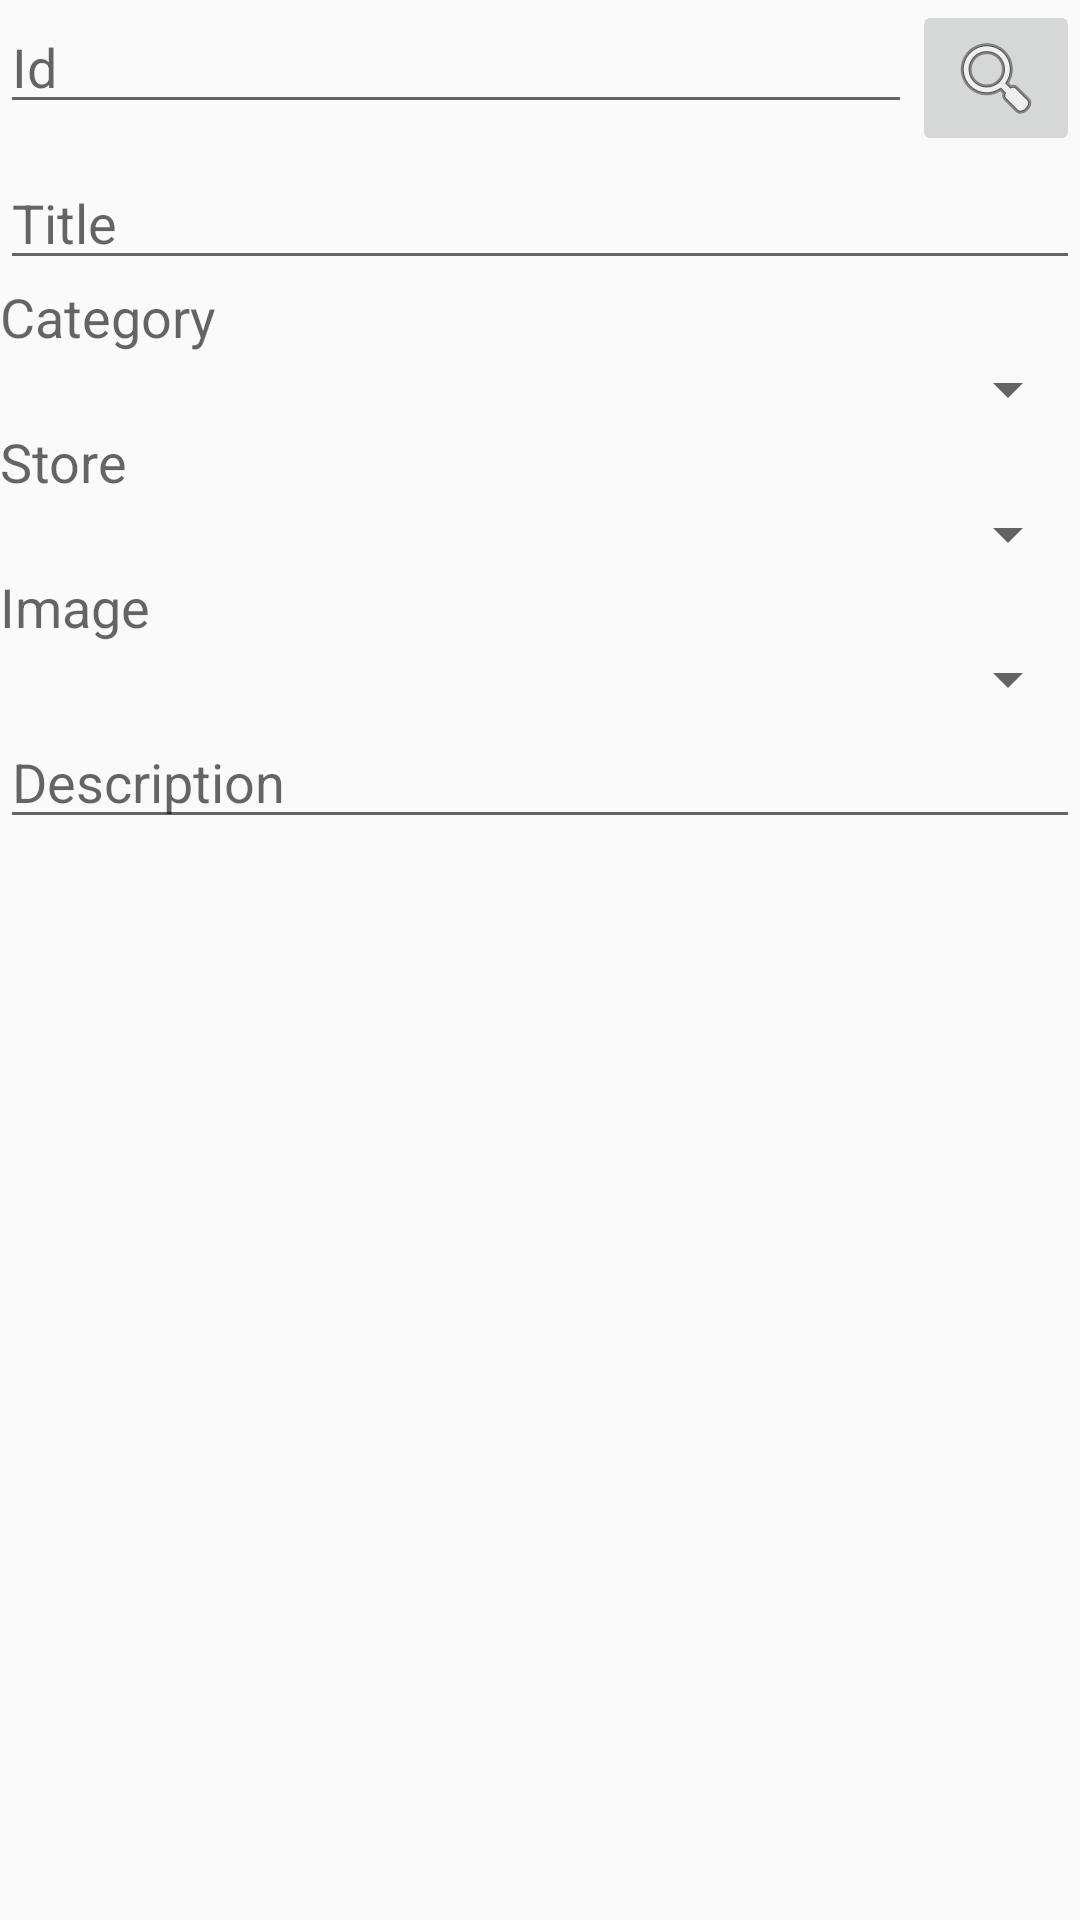

Android layout source for this screen:
<!-- AndroidManifest.xml: application theme AppTheme -->
<!-- res/layout/activity_product.xml -->
<?xml version="1.0" encoding="utf-8"?>
<LinearLayout xmlns:android="http://schemas.android.com/apk/res/android"
    xmlns:tools="http://schemas.android.com/tools"
    android:layout_width="match_parent"
    android:layout_height="match_parent"
    android:orientation="vertical">
    <LinearLayout
        android:layout_width="match_parent"
        android:layout_height="wrap_content"
        android:orientation="horizontal">
        <EditText
            android:id="@+id/activity_product_id"
            android:layout_width="0dp"
            android:layout_height="wrap_content"
            android:layout_weight="1"
            android:hint="Id"
            android:inputType="number" />
        <ImageButton
            android:id="@+id/activity_product_search"
            android:layout_width="wrap_content"
            android:layout_height="wrap_content"
            android:onClick="onClick"
            android:src="@android:drawable/ic_menu_search" />
    </LinearLayout>
    <EditText
        android:id="@+id/activity_product_title"
        android:layout_width="match_parent"
        android:layout_height="wrap_content"
        android:hint="Title" />
    <TextView
        android:layout_width="wrap_content"
        android:layout_height="wrap_content"
        android:text="Category"
        android:textAppearance="?android:attr/textAppearanceMedium" />
    <Spinner
        android:id="@+id/activity_product_category"
        android:layout_width="match_parent"
        android:layout_height="wrap_content" />
    <TextView
        android:layout_width="wrap_content"
        android:layout_height="wrap_content"
        android:text="Store"
        android:textAppearance="?android:attr/textAppearanceMedium" />
    <Spinner
        android:id="@+id/activity_product_store"
        android:layout_width="match_parent"
        android:layout_height="wrap_content" />
    <TextView
        android:layout_width="wrap_content"
        android:layout_height="wrap_content"
        android:text="Image"
        android:textAppearance="?android:attr/textAppearanceMedium" />
    <Spinner
        android:id="@+id/activity_product_image"
        android:layout_width="match_parent"
        android:layout_height="wrap_content" />
    <EditText
        android:id="@+id/activity_product_description"
        android:layout_width="match_parent"
        android:layout_height="wrap_content"
        android:ems="10"
        android:hint="Description"
        android:inputType="textMultiLine" />
</LinearLayout>
<!-- resources referenced by this layout -->
<resources>
  <style name="AppTheme" parent="Theme.AppCompat.Light.NoActionBar"> <item name="android:windowActionBar">false</item>
          
          <item name="colorPrimary">@color/colorPrimary</item>
          <item name="colorPrimaryDark">@color/colorPrimaryDark</item>
          <item name="colorAccent">@color/colorAccent</item>
      </style>
  <!-- not gathered from this repository: default colours our renderer supplied (Android Studio template values) -->
  <color name="colorPrimary">#FF6200EE</color>
  <color name="colorPrimaryDark">#FF3700B3</color>
  <color name="colorAccent">#FF03DAC5</color>
</resources>
